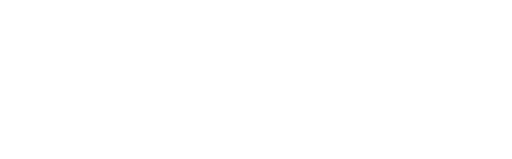
t = 0.00 s
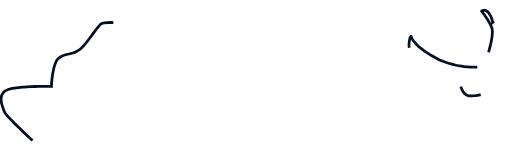
t = 1.55 s
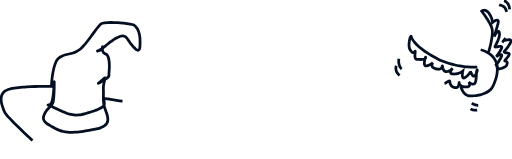
t = 3.05 s
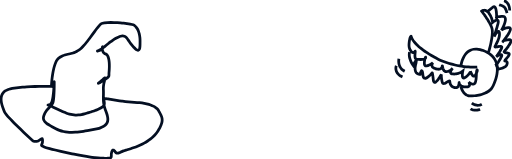
t = 3.80 s
t = 6.55 s: frame unchanged from t = 3.80 s, image omitted
t = 9.30 s: frame unchanged from t = 3.80 s, image omitted

The animated SVG that drew these frames (rendered in a browser with its animation timeline set to each time). Animation: 12 CSS @keyframes rules; frames cover the first 9.30 s, repeats indefinitely.

<!--?xml version="1.0" encoding="UTF-8" standalone="no"?-->
<!-- Created with Inkscape (http://www.inkscape.org/) -->

<svg width="92.662712mm" height="28.819418mm" viewBox="0 0 92.662712 28.819418" version="1.1" id="svg2826" sodipodi:docname="wizardhat-snitch-drawing.svg" inkscape:version="1.1.1 (3bf5ae0d25, 2021-09-20)" xmlns:inkscape="http://www.inkscape.org/namespaces/inkscape" xmlns:sodipodi="http://sodipodi.sourceforge.net/DTD/sodipodi-0.dtd" xmlns="http://www.w3.org/2000/svg" xmlns:svg="http://www.w3.org/2000/svg" style="">
  <sodipodi:namedview id="namedview2828" pagecolor="#ffffff" bordercolor="#666666" borderopacity="1.0" inkscape:pageshadow="2" inkscape:pageopacity="0.0" inkscape:pagecheckerboard="0" inkscape:document-units="mm" showgrid="false" inkscape:zoom="1.8116734" inkscape:cx="170.83653" inkscape:cy="-37.810346" inkscape:window-width="1920" inkscape:window-height="1017" inkscape:window-x="-8" inkscape:window-y="-8" inkscape:window-maximized="1" inkscape:current-layer="layer6"></sodipodi:namedview>
  <defs id="defs2823"></defs>
  <g inkscape:groupmode="layer" id="layer6" inkscape:label="wizard hat" transform="translate(-64.573991,-120.075)">
    <path style="fill: none; stroke: rgb(4, 15, 34); stroke-width: 0.5; stroke-linecap: butt; stroke-linejoin: miter; stroke-opacity: 1; stroke-miterlimit: 4;" d="M 70.393 145.532 C 70.393 145.532 70.1848 145.343 69.8521 145.036 C 69.697 144.892 69.5149 144.723 69.3143 144.535 C 69.1471 144.379 68.9671 144.21 68.7791 144.031 C 68.6073 143.868 68.4289 143.698 68.2477 143.524 C 68.0731 143.356 67.8958 143.184 67.7192 143.011 C 67.5432 142.839 67.3678 142.665 67.1964 142.494 C 67.019 142.316 66.8458 142.14 66.6806 141.969 C 66.5017 141.783 66.332 141.604 66.1764 141.434 C 65.9932 141.234 65.8294 141.048 65.6928 140.881 C 65.4813 140.623 65.3348 140.413 65.2815 140.275 C 65.2314 140.145 65.1662 139.984 65.0977 139.803 C 65.0422 139.656 64.9846 139.495 64.9312 139.325 C 64.882 139.169 64.8364 139.005 64.7993 138.837 C 64.763 138.673 64.7348 138.506 64.7194 138.339 C 64.7037 138.169 64.7012 137.999 64.7167 137.833 C 64.7324 137.664 64.767 137.498 64.8256 137.34 C 64.8832 137.185 64.9641 137.038 65.073 136.902 C 65.1723 136.778 65.295 136.664 65.4448 136.563 C 65.5733 136.475 65.7218 136.398 65.8926 136.331 C 66.0374 136.274 66.1984 136.225 66.3768 136.186 C 66.6066 136.135 66.8531 136.089 67.1116 136.049 C 67.3496 136.011 67.5977 135.978 67.8524 135.949 C 68.0956 135.921 68.3448 135.897 68.5967 135.875 C 68.8436 135.854 69.0932 135.836 69.3424 135.821 C 69.5927 135.805 69.8428 135.792 70.0894 135.781 C 70.3429 135.77 70.5929 135.761 70.8362 135.754 C 71.0941 135.747 71.3444 135.742 71.5831 135.738 C 71.8481 135.734 72.099 135.732 72.3302 135.731 C 72.6112 135.731 72.8633 135.732 73.0768 135.734 C 73.5425 135.739 73.825 135.748 73.825 135.748 C 73.825 135.748 73.8322 135.538 73.8566 135.201 C 73.868 135.044 73.8832 134.859 73.9032 134.655 C 73.9199 134.485 73.9399 134.302 73.9638 134.111 C 73.9858 133.935 74.0111 133.752 74.0401 133.567 C 74.0679 133.388 74.0993 133.207 74.1344 133.026 C 74.1694 132.847 74.2082 132.667 74.2512 132.491 C 74.2956 132.31 74.3444 132.133 74.3982 131.963 C 74.4555 131.781 74.5184 131.608 74.5874 131.448 C 74.6647 131.269 74.7496 131.105 74.8429 130.964 C 74.9538 130.796 75.0766 130.659 75.2125 130.563 C 75.3228 130.485 75.4314 130.417 75.5386 130.357 C 75.6556 130.292 75.771 130.236 75.8852 130.187 C 76.0074 130.135 76.1282 130.092 76.2483 130.054 C 76.3731 130.014 76.4972 129.981 76.621 129.951 C 76.7466 129.92 76.8721 129.892 76.998 129.864 C 77.1227 129.836 77.2478 129.808 77.3741 129.777 C 77.4971 129.747 77.6212 129.713 77.7469 129.673 C 77.8664 129.635 77.9874 129.592 78.1105 129.541 C 78.2248 129.493 78.3409 129.438 78.4592 129.375 C 78.5677 129.316 78.678 129.251 78.7905 129.176 C 78.9439 129.073 79.1072 128.935 79.2773 128.77 C 79.4187 128.633 79.5647 128.478 79.7135 128.309 C 79.8477 128.157 79.9841 127.994 80.1214 127.824 C 80.2515 127.662 80.3823 127.495 80.5128 127.325 C 80.6406 127.158 80.768 126.988 80.8939 126.818 C 81.0211 126.647 81.1467 126.476 81.2698 126.308 C 81.3982 126.133 81.5238 125.961 81.6452 125.797 C 81.7775 125.618 81.905 125.447 82.0259 125.289 C 82.1681 125.104 82.3013 124.937 82.4227 124.795 C 82.6044 124.583 82.7598 124.428 82.8797 124.356 C 82.9913 124.289 83.1865 124.241 83.4397 124.208 C 83.6097 124.187 83.8058 124.172 84.0203 124.163 C 84.2028 124.156 84.3986 124.153 84.6029 124.153 C 84.7909 124.154 84.9861 124.158 85.1848 124.165 C 85.3767 124.172 85.5719 124.181 85.7672 124.192 C 85.962 124.203 86.1568 124.217 86.3482 124.232 C 86.5463 124.248 86.7408 124.266 86.9281 124.285 C 87.1308 124.305 87.325 124.328 87.5061 124.351 C 87.7193 124.379 87.9143 124.408 88.0836 124.438 C 88.3392 124.484 88.5362 124.53 88.6485 124.575 C 88.7483 124.615 88.844 124.671 88.9349 124.743 C 89.0185 124.808 89.0979 124.886 89.1727 124.975 C 89.2408 125.057 89.3051 125.148 89.3651 125.248 C 89.4202 125.339 89.4717 125.438 89.5192 125.543 C 89.5634 125.642 89.6042 125.746 89.6413 125.855 C 89.6759 125.957 89.7073 126.063 89.7352 126.174 C 89.7617 126.279 89.785 126.388 89.805 126.5 C 89.8241 126.607 89.8401 126.717 89.8529 126.83 C 89.8652 126.938 89.8746 127.049 89.8808 127.162 C 89.8868 127.271 89.8898 127.383 89.8898 127.496 C 89.8898 127.598 89.8898 127.698 89.8894 127.794 C 89.889 127.897 89.888 127.997 89.8861 128.093 C 89.8839 128.197 89.8806 128.297 89.8753 128.39 C 89.8692 128.498 89.8606 128.598 89.8483 128.687 C 89.8328 128.801 89.8115 128.898 89.7822 128.977 C 89.7385 129.093 89.6771 129.168 89.5908 129.189 C 89.5166 129.207 89.4242 129.186 89.3088 129.119 C 89.2379 129.078 89.1583 129.019 89.069 128.942 C 89.0022 128.884 88.9299 128.816 88.8517 128.736 C 88.788 128.671 88.7203 128.599 88.6485 128.518 C 88.566 128.426 88.4894 128.336 88.4177 128.248 C 88.3395 128.152 88.2672 128.059 88.1997 127.969 C 88.1249 127.869 88.056 127.772 87.9916 127.681 C 87.9195 127.578 87.8529 127.481 87.7898 127.39 C 87.7173 127.285 87.6493 127.188 87.5829 127.101 C 87.5045 126.999 87.4282 126.91 87.3488 126.836 C 87.2573 126.75 87.1616 126.686 87.0539 126.644 C 86.9511 126.604 86.8373 126.586 86.7057 126.591 C 86.6016 126.596 86.4863 126.615 86.3565 126.651 C 86.2539 126.679 86.1422 126.717 86.0197 126.766 C 85.8856 126.819 85.7516 126.882 85.6181 126.952 C 85.4891 127.02 85.3606 127.095 85.2332 127.174 C 85.109 127.252 84.9858 127.334 84.8641 127.419 C 84.7431 127.504 84.6236 127.592 84.5059 127.681 C 84.3873 127.771 84.2707 127.862 84.1564 127.954 C 84.0387 128.048 83.9235 128.141 83.8114 128.233 C 83.6934 128.33 83.5789 128.424 83.4683 128.514 C 83.3476 128.612 83.2318 128.705 83.1214 128.79 C 82.9937 128.888 82.8733 128.976 82.7617 129.049 C 82.6147 129.144 82.4827 129.214 82.3686 129.249 C 82.3094 129.266 82.2641 129.281 82.2309 129.293 C 82.1281 129.331 82.1413 129.341 82.2162 129.325 C 82.2512 129.317 82.2997 129.304 82.3561 129.285 C 82.3979 129.271 82.4441 129.254 82.4923 129.234 C 82.5349 129.216 82.5792 129.196 82.6235 129.174 C 82.6662 129.152 82.7088 129.129 82.7502 129.103 C 82.7911 129.077 82.8308 129.05 82.8678 129.02 C 82.9065 128.989 82.9424 128.956 82.9737 128.92 C 83.0065 128.883 83.0345 128.843 83.0558 128.802 C 83.0778 128.758 83.0928 128.713 83.0988 128.664 C 83.1165 128.523 83.1042 128.501 83.0879 128.554 C 83.0781 128.586 83.0668 128.644 83.0597 128.719 C 83.055 128.769 83.0521 128.825 83.0526 128.887 C 83.053 128.94 83.056 128.996 83.0625 129.054 C 83.0686 129.109 83.0778 129.164 83.091 129.219 C 83.1038 129.273 83.1204 129.327 83.1415 129.38 C 83.1625 129.432 83.188 129.482 83.2187 129.53 C 83.2486 129.576 83.2834 129.62 83.3239 129.66 C 83.3629 129.698 83.4073 129.733 83.4575 129.763 C 83.5033 129.791 83.5539 129.814 83.61 129.833 C 83.7229 129.87 83.8189 129.941 83.9002 130.037 C 83.9721 130.121 84.0326 130.226 84.0832 130.345 C 84.1273 130.449 84.1638 130.564 84.1941 130.687 C 84.2216 130.799 84.2439 130.917 84.2617 131.04 C 84.2786 131.156 84.2915 131.276 84.3011 131.398 C 84.3104 131.517 84.3165 131.637 84.3201 131.757 C 84.3236 131.878 84.3246 131.998 84.3236 132.115 C 84.3225 132.239 84.3193 132.36 84.3147 132.475 C 84.3097 132.603 84.3029 132.723 84.2955 132.833 C 84.2863 132.971 84.2762 133.092 84.2672 133.192 C 84.2596 133.275 84.2567 133.348 84.256 133.413 C 84.255 133.499 84.2576 133.571 84.258 133.634 C 84.2585 133.719 84.2549 133.788 84.2335 133.854 C 84.2137 133.916 84.1786 133.974 84.1172 134.04 C 84.0754 134.085 84.0213 134.134 83.9516 134.188 C 83.9009 134.228 83.8418 134.271 83.7731 134.319 C 83.7181 134.357 83.6569 134.398 83.5888 134.443 C 83.5315 134.48 83.4693 134.52 83.4018 134.563 C 83.3431 134.6 83.2804 134.64 83.2133 134.682 C 83.1542 134.719 83.0918 134.757 83.0258 134.798 C 82.9577 134.84 82.8953 134.879 82.8383 134.913 C 82.7672 134.957 82.7045 134.994 82.6497 135.026 C 82.5699 135.073 82.5066 135.109 82.458 135.135 C 82.305 135.216 82.2967 135.2 82.3704 135.128 C 82.4074 135.092 82.4653 135.042 82.5359 134.983 C 82.5873 134.94 82.6454 134.892 82.7072 134.842 C 82.7621 134.798 82.82 134.751 82.8786 134.705 C 82.9358 134.659 82.9938 134.612 83.0505 134.567 C 83.1096 134.519 83.1674 134.472 83.2215 134.428 C 83.2839 134.377 83.3415 134.329 83.3909 134.287 C 83.5207 134.176 83.5704 134.159 83.5736 134.219 C 83.5759 134.261 83.5556 134.34 83.5241 134.451 C 83.5055 134.517 83.4828 134.594 83.4586 134.681 C 83.4389 134.752 83.4181 134.829 83.3975 134.912 C 83.3795 134.985 83.3615 135.063 83.3446 135.145 C 83.3292 135.219 83.3145 135.298 83.3014 135.379 C 83.289 135.455 83.2779 135.535 83.2687 135.616 C 83.26 135.693 83.253 135.773 83.248 135.854 C 83.2432 135.932 83.2404 136.011 83.2398 136.092 C 83.2392 136.17 83.2408 136.25 83.2449 136.332 C 83.2517 136.469 83.2553 136.599 83.2569 136.725 C 83.2585 136.861 83.2576 136.991 83.2556 137.117 C 83.2535 137.252 83.2501 137.383 83.2471 137.511 C 83.244 137.644 83.2413 137.774 83.241 137.903 C 83.2408 138.034 83.2429 138.164 83.2494 138.297 C 83.2556 138.424 83.2659 138.554 83.282 138.687 C 83.297 138.812 83.3171 138.941 83.3437 139.075 C 83.3679 139.197 83.3975 139.323 83.4335 139.456 C 83.4662 139.576 83.5041 139.701 83.5481 139.832 C 83.5879 139.95 83.6327 140.073 83.683 140.202 C 83.7427 140.354 83.7969 140.502 83.8444 140.645 C 83.8963 140.801 83.94 140.952 83.9737 141.097 C 84.0114 141.26 84.0365 141.415 84.0462 141.563 C 84.0572 141.728 84.049 141.885 84.0179 142.032 C 83.9854 142.186 83.928 142.33 83.8413 142.465 C 83.7615 142.588 83.6568 142.704 83.5241 142.81 C 83.4124 142.9 83.2808 142.984 83.1274 143.062 C 82.9988 143.127 82.8548 143.188 82.6943 143.245 C 82.5564 143.294 82.4062 143.34 82.2431 143.383 C 82.1003 143.42 81.9476 143.455 81.7844 143.488 C 81.5454 143.536 81.3065 143.583 81.0679 143.63 C 80.8279 143.677 80.5884 143.722 80.3497 143.765 C 80.1086 143.808 79.8683 143.849 79.6294 143.885 C 79.3862 143.922 79.1444 143.955 78.9044 143.982 C 78.6599 144.009 78.4173 144.031 78.177 144.045 C 77.9307 144.06 77.6869 144.067 77.4461 144.064 C 77.1999 144.061 76.9568 144.048 76.7175 144.024 C 76.4731 143.999 76.2326 143.962 75.9965 143.911 C 75.7576 143.859 75.5233 143.793 75.2942 143.711 C 75.0669 143.629 74.8447 143.531 74.6283 143.415 C 74.5085 143.351 74.3937 143.289 74.2839 143.23 C 74.1641 143.165 74.0502 143.102 73.9422 143.042 C 73.8219 142.975 73.7088 142.911 73.6028 142.849 C 73.4825 142.779 73.3714 142.711 73.2693 142.645 C 73.1505 142.569 73.0438 142.494 72.9491 142.422 C 72.8352 142.334 72.7386 142.248 72.6588 142.162 C 72.5614 142.057 72.489 141.95 72.441 141.839 C 72.3893 141.72 72.3658 141.595 72.3693 141.458 C 72.3724 141.34 72.3958 141.214 72.439 141.076 C 72.4742 140.963 72.5225 140.843 72.5837 140.713 C 72.6285 140.618 72.675 140.53 72.7227 140.447 C 72.7755 140.356 72.8298 140.272 72.8851 140.194 C 72.9454 140.108 73.0068 140.03 73.0685 139.956 C 73.1355 139.876 73.2029 139.803 73.2695 139.732 C 73.341 139.657 73.4116 139.586 73.4801 139.517 C 73.5522 139.444 73.622 139.372 73.688 139.299 C 73.7555 139.224 73.819 139.147 73.8769 139.065 C 73.9334 138.985 73.9845 138.899 74.0289 138.806 C 74.0695 138.72 74.1045 138.627 74.1326 138.525 C 74.1573 138.435 74.1768 138.337 74.1902 138.23 C 74.2034 138.124 74.2155 138.015 74.2264 137.904 C 74.2371 137.796 74.2466 137.687 74.2553 137.576 C 74.2638 137.468 74.2715 137.358 74.2783 137.248 C 74.2851 137.138 74.2911 137.028 74.2964 136.919 C 74.3018 136.808 74.3065 136.698 74.3105 136.59 C 74.3146 136.478 74.3181 136.369 74.321 136.261 C 74.3241 136.148 74.3266 136.038 74.3285 135.932 C 74.3306 135.817 74.3322 135.706 74.3333 135.603 C 74.3346 135.484 74.3353 135.373 74.3357 135.273 C 74.3362 135.145 74.3362 135.033 74.3362 134.944 C 74.3362 134.792 74.3312 134.923 74.3161 135.213 C 74.3104 135.324 74.3031 135.459 74.2941 135.61 C 74.2868 135.732 74.2783 135.866 74.2684 136.006 C 74.2596 136.133 74.2496 136.266 74.2385 136.403 C 74.2279 136.532 74.2162 136.665 74.2033 136.798 C 74.1905 136.93 74.1766 137.063 74.1614 137.194 C 74.1458 137.328 74.1289 137.46 74.1106 137.588 C 74.091 137.725 74.0697 137.857 74.0467 137.981 C 74.0206 138.121 73.9922 138.252 73.9613 138.368 C 73.9204 138.522 73.8751 138.65 73.825 138.741 C 73.7848 138.815 73.7397 138.874 73.6926 138.921 C 73.6329 138.981 73.5701 139.022 73.51 139.049 C 73.4277 139.087 73.3505 139.101 73.294 139.105 C 73.1804 139.114 73.1498 139.087 73.3267 139.147 C 73.378 139.164 73.4468 139.189 73.536 139.224 C 73.5955 139.248 73.664 139.276 73.7426 139.31 C 73.8045 139.336 73.8726 139.366 73.9474 139.4 C 74.0106 139.429 74.0785 139.46 74.1514 139.494 C 74.215 139.524 74.2823 139.557 74.3537 139.591 C 74.4176 139.622 74.4848 139.656 74.5553 139.691 C 74.7259 139.776 74.8903 139.857 75.0493 139.935 C 75.2213 140.018 75.3869 140.097 75.5473 140.17 C 75.7212 140.25 75.8889 140.324 76.0517 140.392 C 76.2281 140.465 76.3989 140.532 76.5656 140.591 C 76.7451 140.654 76.9199 140.709 77.0923 140.755 C 77.2741 140.803 77.4532 140.841 77.632 140.869 C 77.8139 140.898 77.9955 140.916 78.1794 140.923 C 78.3602 140.929 78.5432 140.925 78.7308 140.91 C 78.9076 140.895 79.0886 140.871 79.2758 140.836 C 79.4489 140.804 79.6274 140.763 79.8128 140.713 C 79.9445 140.678 80.0744 140.642 80.2021 140.606 C 80.3336 140.569 80.4629 140.531 80.5896 140.493 C 80.7215 140.454 80.8505 140.414 80.9764 140.374 C 81.1082 140.332 81.2365 140.29 81.3608 140.247 C 81.4926 140.202 81.6199 140.156 81.7421 140.111 C 81.8735 140.061 81.999 140.012 82.1179 139.962 C 82.249 139.906 82.3721 139.851 82.4862 139.795 C 82.6168 139.731 82.7356 139.667 82.8412 139.602 C 82.9707 139.523 83.0803 139.443 83.1673 139.363 C 83.2866 139.254 83.3634 139.144 83.3909 139.034 C 83.4044 138.979 83.4117 138.925 83.4146 138.87 C 83.4176 138.814 83.416 138.759 83.412 138.705 C 83.4079 138.649 83.4011 138.594 83.3939 138.541 C 83.3862 138.484 83.378 138.429 83.372 138.377 C 83.365 138.318 83.361 138.262 83.364 138.213 C 83.3676 138.151 83.3821 138.099 83.4153 138.058 C 83.4454 138.022 83.4909 137.995 83.5577 137.98 C 83.6025 137.971 83.6568 137.967 83.7225 137.969 C 83.7709 137.97 83.8254 137.975 83.8867 137.984 C 83.936 137.99 83.9896 138 84.0481 138.011 C 84.1898 138.04 84.3695 138.072 84.5767 138.106 C 84.7388 138.133 84.9177 138.161 85.1086 138.19 C 85.2773 138.215 85.4554 138.241 85.6394 138.267 C 85.8123 138.292 85.9904 138.316 86.171 138.341 C 86.3474 138.364 86.5262 138.388 86.7046 138.41 C 86.8836 138.433 87.0623 138.455 87.2381 138.476 C 87.4199 138.498 87.5985 138.519 87.7711 138.538 C 87.9577 138.559 88.1371 138.578 88.3058 138.594 C 88.5006 138.613 88.6811 138.629 88.8414 138.642 C 89.0647 138.659 89.2489 138.668 89.3787 138.668 C 89.4964 138.668 89.6417 138.675 89.8065 138.689 C 89.9372 138.7 90.0803 138.716 90.2316 138.737 C 90.3668 138.756 90.5087 138.779 90.6542 138.806 C 90.7914 138.832 90.9319 138.861 91.0731 138.895 C 91.2107 138.928 91.3491 138.965 91.486 139.006 C 91.6237 139.048 91.7598 139.094 91.8922 139.144 C 92.0277 139.195 92.1592 139.251 92.2844 139.312 C 92.4165 139.377 92.5416 139.447 92.6566 139.523 C 92.7806 139.605 92.8929 139.693 92.99 139.789 C 93.0959 139.894 93.1837 140.007 93.2488 140.129 C 93.3147 140.252 93.3806 140.369 93.4438 140.483 C 93.5117 140.605 93.5765 140.722 93.6347 140.839 C 93.6961 140.963 93.7503 141.085 93.7932 141.211 C 93.8362 141.337 93.868 141.467 93.8843 141.604 C 93.8995 141.731 93.9016 141.864 93.8872 142.008 C 93.8748 142.132 93.8501 142.263 93.811 142.404 C 93.7778 142.524 93.7342 142.651 93.6789 142.786 C 93.6313 142.902 93.5751 143.024 93.5094 143.153 C 93.452 143.266 93.3873 143.384 93.3149 143.508 C 93.2505 143.618 93.1799 143.733 93.1028 143.853 C 92.9831 144.039 92.8507 144.216 92.7078 144.385 C 92.5651 144.553 92.4119 144.713 92.2506 144.864 C 92.0894 145.015 91.9201 145.158 91.7449 145.293 C 91.5696 145.428 91.3885 145.555 91.2036 145.674 C 91.0169 145.795 90.8264 145.908 90.6346 146.014 C 90.4384 146.122 90.2408 146.223 90.0442 146.316 C 89.8404 146.413 89.6376 146.502 89.4387 146.584 C 89.2269 146.671 89.0195 146.75 88.8197 146.821 C 88.5993 146.9 88.3882 146.969 88.1909 147.03 C 87.9564 147.102 87.7413 147.162 87.5531 147.212 C 87.4759 147.232 87.4019 147.253 87.3308 147.275 C 87.2543 147.298 87.1812 147.322 87.1114 147.345 C 87.0354 147.371 86.9633 147.398 86.8948 147.424 C 86.8191 147.453 86.7478 147.481 86.6804 147.51 C 86.6053 147.541 86.5351 147.572 86.4693 147.601 C 86.3934 147.635 86.3235 147.667 86.2585 147.696 C 86.1813 147.73 86.1111 147.761 86.0467 147.785 C 85.9638 147.817 85.8905 147.839 85.8237 147.847 C 85.741 147.857 85.6684 147.847 85.6005 147.809 C 85.5433 147.777 85.4894 147.726 85.4355 147.65 C 85.4088 147.613 85.3828 147.578 85.3576 147.545 C 85.329 147.508 85.3013 147.474 85.2745 147.444 C 85.2428 147.408 85.2124 147.377 85.1832 147.352 C 85.1449 147.318 85.1089 147.294 85.0747 147.28 C 85.0292 147.261 84.9871 147.26 84.9482 147.28 C 84.9159 147.296 84.8859 147.326 84.8577 147.372 C 84.8383 147.404 84.8197 147.443 84.8021 147.489 C 84.7882 147.526 84.7748 147.568 84.762 147.614 C 84.7513 147.653 84.741 147.695 84.731 147.74 C 84.7222 147.78 84.7136 147.823 84.7053 147.869 C 84.6875 147.967 84.6816 148.055 84.6805 148.135 C 84.6792 148.239 84.686 148.327 84.6849 148.402 C 84.6834 148.506 84.6665 148.584 84.5905 148.64 C 84.5388 148.678 84.4597 148.706 84.3394 148.726 C 84.2667 148.737 84.1789 148.746 84.073 148.752 C 83.9943 148.756 83.9056 148.759 83.8056 148.761 C 83.7239 148.762 83.6346 148.762 83.5372 148.762 C 83.4538 148.761 83.3644 148.76 83.2686 148.758 C 83.1843 148.757 83.0951 148.755 83.0006 148.753 C 82.916 148.751 82.827 148.748 82.7337 148.745 C 82.4418 148.737 82.0894 148.707 81.6933 148.661 C 81.3739 148.623 81.0261 148.575 80.6587 148.518 C 80.3293 148.467 79.9841 148.409 79.6295 148.347 C 79.2939 148.287 78.9499 148.223 78.6029 148.156 C 78.2628 148.09 77.9199 148.021 77.5791 147.95 C 77.2346 147.879 76.8922 147.806 76.5574 147.733 C 76.2075 147.656 75.8659 147.579 75.5384 147.503 C 75.1799 147.421 74.8385 147.339 74.5219 147.262 C 74.1445 147.169 73.8023 147.082 73.5089 147.003 C 73.0218 146.873 72.6688 146.767 72.5107 146.701 C 72.4632 146.681 72.42 146.663 72.3807 146.646 C 72.3319 146.625 72.2892 146.605 72.2521 146.588 C 72.201 146.563 72.1603 146.542 72.1284 146.521 C 72.0714 146.486 72.0424 146.455 72.0322 146.422 C 72.0201 146.383 72.0343 146.341 72.0594 146.285 C 72.0755 146.25 72.0961 146.208 72.117 146.157 C 72.1329 146.119 72.1491 146.075 72.1637 146.025 C 72.1756 145.984 72.1865 145.938 72.1954 145.888 C 72.203 145.844 72.2092 145.797 72.2132 145.746 C 72.2166 145.703 72.2186 145.656 72.2186 145.606 C 72.2186 145.552 72.2172 145.506 72.2146 145.464 C 72.2109 145.407 72.2047 145.36 72.196 145.323 C 72.1802 145.256 72.1563 145.22 72.1248 145.208 C 72.0897 145.194 72.0452 145.208 71.9919 145.24 C 71.9572 145.261 71.9187 145.289 71.8767 145.321 C 71.8418 145.348 71.8044 145.378 71.7647 145.408 C 71.7284 145.436 71.6902 145.464 71.6501 145.492 C 71.6117 145.519 71.5716 145.545 71.53 145.569 C 71.4895 145.592 71.4474 145.614 71.404 145.633 C 71.3605 145.651 71.3156 145.667 71.2693 145.679 C 71.2385 145.686 71.2085 145.693 71.1793 145.698 C 71.1481 145.704 71.1178 145.708 71.0884 145.712 C 71.0567 145.715 71.0261 145.717 70.9966 145.719 C 70.9644 145.72 70.9334 145.72 70.9038 145.718 C 70.8719 145.717 70.8414 145.714 70.8125 145.71 C 70.7803 145.706 70.7499 145.7 70.7214 145.693 C 70.6898 145.686 70.6604 145.677 70.6333 145.668 C 70.6014 145.657 70.5727 145.645 70.5471 145.633 C 70.515 145.617 70.4879 145.602 70.4659 145.588 C 70.4173 145.557 70.393 145.532 70.393 145.532 C 70.393 145.532 70.393 145.532 70.393 145.532 C 70.393 145.532 70.393 145.532 70.393 145.532 C 70.393 145.532 70.393 145.532 70.393 145.532 C 70.393 145.532 70.393 145.532 70.393 145.532 C 70.393 145.532 70.393 145.532 70.393 145.532 C 70.393 145.532 70.393 145.532 70.393 145.532 C 70.393 145.532 70.393 145.532 70.393 145.532 C 70.393 145.532 70.393 145.532 70.393 145.532 C 70.393 145.532 70.393 145.532 70.393 145.532 C 70.393 145.532 70.393 145.532 70.393 145.532" id="path2909" class="yBkjpjYu_0"></path>
    <path style="fill: none; stroke: rgb(4, 15, 34); stroke-width: 0.5; stroke-linecap: butt; stroke-linejoin: miter; stroke-opacity: 1; stroke-miterlimit: 4;" d="M 151.009 132.242 C 151.009 132.242 150.709 132.264 150.197 132.253 C 149.966 132.248 149.693 132.237 149.385 132.214 C 149.137 132.195 148.866 132.17 148.577 132.134 C 148.323 132.102 148.054 132.063 147.774 132.014 C 147.518 131.969 147.252 131.917 146.979 131.855 C 146.722 131.797 146.459 131.73 146.191 131.655 C 145.936 131.583 145.677 131.502 145.415 131.412 C 145.164 131.326 144.91 131.231 144.655 131.126 C 144.409 131.025 144.162 130.915 143.915 130.795 C 143.674 130.678 143.434 130.553 143.196 130.417 C 143.025 130.32 142.861 130.224 142.704 130.131 C 142.535 130.03 142.373 129.931 142.22 129.834 C 142.051 129.728 141.892 129.625 141.742 129.524 C 141.576 129.413 141.42 129.305 141.275 129.2 C 141.111 129.082 140.959 128.967 140.819 128.857 C 140.658 128.731 140.513 128.61 140.381 128.494 C 140.225 128.356 140.087 128.226 139.966 128.103 C 139.816 127.95 139.691 127.809 139.587 127.679 C 139.445 127.501 139.342 127.345 139.265 127.21 C 139.127 126.968 139.075 126.796 139.034 126.693 C 138.998 126.604 138.945 126.649 138.89 126.778 C 138.864 126.837 138.839 126.913 138.813 127.002 C 138.794 127.073 138.775 127.15 138.757 127.234 C 138.741 127.308 138.726 127.386 138.712 127.467 C 138.7 127.545 138.688 127.624 138.678 127.705 C 138.669 127.783 138.661 127.862 138.655 127.941 C 138.649 128.021 138.645 128.101 138.644 128.179 C 138.642 128.261 138.644 128.341 138.648 128.417 C 138.653 128.501 138.662 128.581 138.675 128.655 C 138.691 128.741 138.712 128.818 138.741 128.883 C 138.761 128.927 138.781 128.969 138.801 129.009 C 138.822 129.053 138.844 129.094 138.866 129.133 C 138.889 129.175 138.913 129.215 138.938 129.252 C 138.964 129.293 138.991 129.33 139.019 129.365 C 139.05 129.404 139.081 129.438 139.112 129.468 C 139.149 129.503 139.185 129.532 139.222 129.553 C 139.265 129.579 139.309 129.595 139.353 129.601 C 139.399 129.607 139.444 129.601 139.489 129.582 C 139.528 129.565 139.566 129.539 139.603 129.503 C 139.633 129.473 139.662 129.438 139.691 129.395 C 139.759 129.293 139.775 129.317 139.771 129.415 C 139.769 129.461 139.762 129.524 139.753 129.598 C 139.747 129.654 139.74 129.716 139.733 129.781 C 139.727 129.84 139.722 129.902 139.718 129.965 C 139.714 130.026 139.711 130.089 139.711 130.151 C 139.711 130.213 139.713 130.276 139.719 130.336 C 139.724 130.4 139.734 130.461 139.749 130.518 C 139.765 130.582 139.788 130.639 139.819 130.688 C 139.852 130.742 139.896 130.786 139.951 130.815 C 140 130.841 140.059 130.855 140.129 130.855 C 140.186 130.855 140.243 130.855 140.299 130.856 C 140.357 130.857 140.415 130.857 140.471 130.858 C 140.529 130.859 140.587 130.859 140.643 130.859 C 140.702 130.86 140.759 130.86 140.814 130.859 C 140.873 130.858 140.931 130.857 140.986 130.854 C 141.046 130.851 141.103 130.847 141.156 130.842 C 141.217 130.835 141.274 130.826 141.326 130.814 C 141.387 130.801 141.441 130.783 141.487 130.76 C 141.543 130.732 141.587 130.697 141.617 130.652 C 141.647 130.608 141.662 130.554 141.662 130.49 C 141.662 130.387 141.63 130.421 141.59 130.532 C 141.572 130.579 141.553 130.64 141.535 130.71 C 141.52 130.766 141.506 130.827 141.492 130.892 C 141.48 130.951 141.469 131.013 141.459 131.076 C 141.449 131.137 141.441 131.199 141.435 131.261 C 141.429 131.324 141.425 131.387 141.424 131.448 C 141.422 131.512 141.424 131.575 141.429 131.634 C 141.435 131.701 141.446 131.763 141.464 131.817 C 141.485 131.885 141.517 131.94 141.56 131.976 C 141.605 132.014 141.663 132.032 141.735 132.023 C 141.782 132.018 141.827 132.011 141.873 132.002 C 141.918 131.993 141.963 131.982 142.008 131.969 C 142.053 131.956 142.097 131.942 142.141 131.926 C 142.185 131.91 142.228 131.893 142.27 131.875 C 142.313 131.857 142.355 131.837 142.395 131.817 C 142.438 131.796 142.479 131.774 142.519 131.752 C 142.561 131.729 142.601 131.705 142.638 131.682 C 142.68 131.656 142.719 131.631 142.755 131.607 C 142.798 131.577 142.836 131.55 142.868 131.526 C 142.937 131.474 142.977 131.439 142.977 131.439 C 142.977 131.439 142.941 131.479 142.901 131.545 C 142.881 131.577 142.86 131.616 142.841 131.659 C 142.825 131.697 142.811 131.738 142.801 131.782 C 142.791 131.823 142.786 131.866 142.786 131.911 C 142.786 131.952 142.792 131.995 142.805 132.038 C 142.816 132.078 142.834 132.117 142.859 132.156 C 142.88 132.19 142.907 132.224 142.94 132.256 C 142.969 132.285 143.002 132.312 143.04 132.339 C 143.073 132.362 143.11 132.384 143.151 132.406 C 143.187 132.425 143.226 132.444 143.269 132.462 C 143.323 132.484 143.375 132.504 143.426 132.522 C 143.481 132.541 143.534 132.557 143.586 132.571 C 143.643 132.586 143.698 132.598 143.75 132.607 C 143.809 132.617 143.865 132.623 143.918 132.626 C 143.978 132.628 144.034 132.627 144.086 132.621 C 144.145 132.614 144.2 132.602 144.249 132.585 C 144.305 132.566 144.355 132.542 144.399 132.513 C 144.447 132.481 144.488 132.443 144.523 132.401 C 144.559 132.357 144.588 132.309 144.61 132.257 C 144.631 132.207 144.647 132.153 144.656 132.096 C 144.674 131.988 144.683 131.987 144.697 132.048 C 144.704 132.08 144.712 132.128 144.723 132.186 C 144.731 132.227 144.74 132.274 144.752 132.323 C 144.762 132.366 144.774 132.411 144.787 132.458 C 144.8 132.501 144.815 132.545 144.832 132.589 C 144.849 132.632 144.868 132.675 144.89 132.716 C 144.912 132.758 144.937 132.797 144.964 132.834 C 144.993 132.872 145.025 132.906 145.06 132.936 C 145.096 132.966 145.135 132.991 145.179 133.01 C 145.22 133.028 145.265 133.04 145.313 133.046 C 145.361 133.051 145.408 133.052 145.455 133.051 C 145.502 133.049 145.55 133.043 145.596 133.035 C 145.643 133.027 145.689 133.015 145.734 133.002 C 145.779 132.988 145.824 132.972 145.867 132.953 C 145.912 132.935 145.955 132.914 145.996 132.892 C 146.039 132.87 146.08 132.846 146.119 132.821 C 146.16 132.795 146.2 132.768 146.237 132.742 C 146.277 132.712 146.314 132.683 146.348 132.655 C 146.389 132.621 146.425 132.589 146.455 132.562 C 146.519 132.502 146.555 132.462 146.555 132.462 C 146.555 132.462 146.513 132.503 146.457 132.569 C 146.429 132.602 146.398 132.641 146.366 132.684 C 146.338 132.721 146.31 132.762 146.284 132.804 C 146.258 132.845 146.234 132.889 146.214 132.932 C 146.193 132.978 146.175 133.025 146.165 133.07 C 146.153 133.121 146.15 133.17 146.158 133.216 C 146.166 133.263 146.187 133.307 146.223 133.345 C 146.252 133.375 146.292 133.402 146.343 133.424 C 146.382 133.441 146.428 133.455 146.482 133.465 C 146.526 133.474 146.574 133.48 146.628 133.484 C 146.691 133.488 146.752 133.49 146.813 133.49 C 146.876 133.49 146.938 133.487 146.998 133.483 C 147.062 133.478 147.124 133.471 147.184 133.462 C 147.247 133.452 147.308 133.441 147.366 133.428 C 147.429 133.414 147.49 133.398 147.548 133.381 C 147.61 133.362 147.669 133.342 147.725 133.321 C 147.786 133.299 147.844 133.275 147.898 133.251 C 147.959 133.224 148.015 133.196 148.066 133.17 C 148.128 133.136 148.183 133.105 148.228 133.077 C 148.326 133.016 148.38 132.973 148.38 132.973 C 148.38 132.973 148.366 133.04 148.35 133.144 C 148.342 133.194 148.334 133.252 148.327 133.316 C 148.321 133.37 148.315 133.429 148.311 133.488 C 148.307 133.545 148.305 133.603 148.305 133.661 C 148.305 133.72 148.307 133.779 148.312 133.834 C 148.318 133.896 148.328 133.954 148.343 134.005 C 148.361 134.067 148.387 134.119 148.423 134.156 C 148.462 134.198 148.514 134.22 148.58 134.215 C 148.627 134.212 148.682 134.195 148.745 134.162 C 148.789 134.139 148.838 134.108 148.891 134.068 C 148.931 134.039 148.968 134.009 149.004 133.981 C 149.043 133.95 149.08 133.92 149.115 133.89 C 149.153 133.857 149.188 133.826 149.222 133.795 C 149.259 133.761 149.293 133.728 149.325 133.696 C 149.361 133.66 149.393 133.625 149.423 133.592 C 149.457 133.554 149.488 133.517 149.516 133.482 C 149.549 133.441 149.577 133.402 149.601 133.365 C 149.631 133.321 149.656 133.279 149.676 133.242 C 149.702 133.192 149.721 133.149 149.735 133.112 C 149.768 133.022 149.768 132.973 149.768 132.973 C 149.768 132.973 149.785 133.028 149.816 133.111 C 149.831 133.151 149.85 133.197 149.871 133.246 C 149.889 133.289 149.909 133.335 149.931 133.381 C 149.952 133.424 149.975 133.468 149.999 133.511 C 150.023 133.555 150.049 133.597 150.076 133.637 C 150.104 133.679 150.135 133.718 150.166 133.752 C 150.202 133.791 150.24 133.824 150.279 133.846 C 150.324 133.872 150.371 133.884 150.419 133.878 C 150.462 133.873 150.505 133.853 150.549 133.815 C 150.581 133.787 150.612 133.75 150.644 133.703 C 150.666 133.67 150.687 133.637 150.707 133.604 C 150.728 133.57 150.748 133.537 150.766 133.504 C 150.786 133.469 150.804 133.435 150.821 133.402 C 150.84 133.366 150.857 133.331 150.873 133.297 C 150.89 133.26 150.905 133.225 150.919 133.191 C 150.935 133.152 150.948 133.115 150.96 133.081 C 150.974 133.041 150.985 133.004 150.994 132.97 C 151.006 132.927 151.014 132.888 151.019 132.856 C 151.028 132.791 151.023 132.751 151.009 132.744 C 150.994 132.736 150.968 132.762 150.936 132.827 C 150.913 132.873 150.897 132.959 150.885 133.07 C 150.877 133.143 150.871 133.227 150.866 133.319 C 150.861 133.396 150.857 133.48 150.852 133.567 C 150.848 133.647 150.844 133.731 150.84 133.815 C 150.835 133.898 150.83 133.981 150.824 134.065 C 150.818 134.148 150.811 134.232 150.803 134.313 C 150.794 134.398 150.784 134.481 150.772 134.56 C 150.758 134.646 150.743 134.729 150.724 134.805 C 150.703 134.893 150.677 134.973 150.646 135.04 C 150.606 135.129 150.557 135.197 150.498 135.236 C 150.465 135.259 150.43 135.276 150.396 135.289 C 150.359 135.302 150.322 135.31 150.284 135.315 C 150.246 135.319 150.208 135.319 150.17 135.316 C 150.132 135.312 150.095 135.305 150.058 135.296 C 150.02 135.286 149.984 135.274 149.948 135.26 C 149.913 135.245 149.878 135.229 149.844 135.211 C 149.809 135.193 149.776 135.174 149.745 135.154 C 149.711 135.133 149.68 135.111 149.651 135.091 C 149.617 135.066 149.586 135.042 149.561 135.02 C 149.507 134.976 149.476 134.944 149.476 134.944 C 149.476 134.944 149.502 134.986 149.533 135.052 C 149.548 135.085 149.565 135.124 149.579 135.166 C 149.592 135.203 149.603 135.243 149.612 135.284 C 149.619 135.324 149.624 135.366 149.624 135.407 C 149.624 135.448 149.618 135.489 149.606 135.528 C 149.595 135.566 149.577 135.603 149.55 135.637 C 149.527 135.667 149.498 135.694 149.46 135.719 C 149.429 135.739 149.393 135.757 149.35 135.773 C 149.315 135.785 149.276 135.796 149.232 135.804 C 149.195 135.811 149.155 135.817 149.11 135.821 C 149.051 135.825 148.994 135.828 148.938 135.829 C 148.879 135.829 148.821 135.827 148.766 135.823 C 148.706 135.818 148.649 135.811 148.594 135.802 C 148.535 135.792 148.479 135.779 148.426 135.764 C 148.368 135.748 148.313 135.729 148.262 135.708 C 148.207 135.685 148.155 135.659 148.107 135.631 C 148.055 135.601 148.008 135.567 147.966 135.532 C 147.919 135.493 147.879 135.451 147.845 135.408 C 147.808 135.36 147.778 135.31 147.758 135.26 C 147.735 135.203 147.723 135.146 147.723 135.09 C 147.723 134.994 147.728 135.009 147.724 135.084 C 147.722 135.117 147.718 135.162 147.711 135.214 C 147.705 135.253 147.698 135.297 147.689 135.342 C 147.68 135.383 147.67 135.425 147.657 135.468 C 147.645 135.509 147.63 135.55 147.614 135.591 C 147.597 135.63 147.578 135.669 147.556 135.706 C 147.534 135.744 147.509 135.779 147.481 135.811 C 147.452 135.843 147.42 135.872 147.384 135.895 C 147.348 135.919 147.309 135.937 147.266 135.949 C 147.227 135.961 147.185 135.967 147.139 135.967 C 147.08 135.967 147.023 135.962 146.967 135.955 C 146.909 135.946 146.852 135.933 146.798 135.917 C 146.742 135.9 146.688 135.878 146.638 135.853 C 146.585 135.827 146.536 135.798 146.49 135.764 C 146.443 135.73 146.399 135.693 146.358 135.652 C 146.318 135.611 146.281 135.567 146.247 135.52 C 146.214 135.473 146.185 135.423 146.159 135.372 C 146.134 135.32 146.112 135.266 146.095 135.211 C 146.078 135.156 146.065 135.1 146.056 135.043 C 146.048 134.987 146.044 134.929 146.044 134.871 C 146.044 134.779 146.014 134.739 145.964 134.735 C 145.922 134.731 145.865 134.753 145.798 134.788 C 145.752 134.812 145.701 134.844 145.648 134.878 C 145.6 134.908 145.551 134.941 145.5 134.974 C 145.452 135.005 145.402 135.037 145.352 135.066 C 145.3 135.097 145.248 135.126 145.197 135.15 C 145.14 135.176 145.085 135.197 145.032 135.21 C 144.969 135.224 144.911 135.226 144.858 135.211 C 144.806 135.195 144.76 135.162 144.723 135.106 C 144.696 135.065 144.673 135.012 144.656 134.944 C 144.645 134.898 144.634 134.853 144.624 134.809 C 144.613 134.762 144.604 134.716 144.595 134.672 C 144.585 134.625 144.577 134.579 144.569 134.534 C 144.56 134.487 144.553 134.441 144.547 134.397 C 144.539 134.348 144.533 134.302 144.528 134.258 C 144.522 134.208 144.517 134.161 144.513 134.117 C 144.509 134.068 144.506 134.021 144.504 133.978 C 144.501 133.927 144.499 133.88 144.499 133.838 C 144.498 133.783 144.499 133.736 144.5 133.697 C 144.503 133.605 144.51 133.557 144.51 133.557 C 144.51 133.557 144.463 133.642 144.387 133.772 C 144.35 133.834 144.306 133.907 144.257 133.984 C 144.216 134.05 144.171 134.121 144.123 134.192 C 144.078 134.259 144.031 134.327 143.983 134.394 C 143.933 134.462 143.883 134.529 143.832 134.591 C 143.778 134.658 143.723 134.721 143.669 134.777 C 143.605 134.843 143.542 134.898 143.482 134.938 C 143.397 134.996 143.318 135.022 143.251 135.004 C 143.188 134.987 143.136 134.93 143.098 134.822 C 143.077 134.759 143.06 134.679 143.05 134.579 C 143.045 134.533 143.04 134.489 143.035 134.446 C 143.03 134.399 143.025 134.355 143.02 134.312 C 143.015 134.265 143.01 134.221 143.005 134.178 C 142.999 134.132 142.994 134.088 142.989 134.046 C 142.983 133.999 142.977 133.954 142.971 133.912 C 142.965 133.865 142.959 133.821 142.953 133.78 C 142.945 133.731 142.939 133.687 142.932 133.647 C 142.924 133.597 142.916 133.553 142.909 133.515 C 142.899 133.46 142.889 133.417 142.881 133.383 C 142.847 133.248 142.831 133.265 142.831 133.265 C 142.831 133.265 142.77 133.343 142.671 133.456 C 142.624 133.51 142.567 133.572 142.504 133.638 C 142.45 133.695 142.39 133.754 142.328 133.813 C 142.268 133.869 142.205 133.925 142.142 133.976 C 142.076 134.029 142.008 134.079 141.941 134.121 C 141.866 134.168 141.791 134.206 141.719 134.23 C 141.632 134.26 141.549 134.269 141.474 134.25 C 141.401 134.232 141.335 134.186 141.282 134.104 C 141.245 134.046 141.214 133.971 141.19 133.874 C 141.173 133.804 141.16 133.723 141.151 133.63 C 141.146 133.575 141.141 133.524 141.135 133.476 C 141.129 133.421 141.122 133.37 141.115 133.324 C 141.107 133.267 141.098 133.216 141.089 133.172 C 141.076 133.111 141.062 133.062 141.048 133.023 C 141.022 132.948 140.993 132.91 140.964 132.9 C 140.925 132.885 140.885 132.921 140.847 132.981 C 140.823 133.019 140.8 133.067 140.778 133.119 C 140.759 133.165 140.741 133.214 140.725 133.262 C 140.708 133.314 140.692 133.365 140.679 133.409 C 140.655 133.495 140.64 133.557 140.64 133.557 C 140.64 133.557 140.544 133.562 140.416 133.532 C 140.351 133.516 140.278 133.491 140.204 133.452 C 140.142 133.419 140.079 133.375 140.021 133.318 C 139.971 133.268 139.925 133.209 139.884 133.137 C 139.85 133.076 139.821 133.007 139.798 132.928 C 139.778 132.86 139.763 132.786 139.754 132.704 C 139.746 132.635 139.742 132.559 139.743 132.478 C 139.744 132.407 139.749 132.331 139.757 132.25 C 139.765 132.18 139.776 132.105 139.79 132.026 C 139.803 131.955 139.818 131.882 139.837 131.804 C 139.853 131.738 139.867 131.677 139.879 131.621 C 139.894 131.554 139.907 131.493 139.917 131.438 C 139.931 131.366 139.942 131.305 139.948 131.253 C 139.961 131.161 139.962 131.101 139.955 131.067 C 139.941 130.996 139.893 131.032 139.83 131.12 C 139.8 131.163 139.766 131.217 139.731 131.279 C 139.702 131.331 139.671 131.387 139.642 131.444 C 139.613 131.5 139.584 131.557 139.558 131.611 C 139.528 131.672 139.5 131.73 139.477 131.78 C 139.43 131.881 139.399 131.95 139.399 131.95 C 139.399 131.95 139.341 131.871 139.259 131.734 C 139.221 131.671 139.177 131.596 139.131 131.51 C 139.094 131.44 139.055 131.364 139.017 131.281 C 138.982 131.207 138.947 131.128 138.915 131.046 C 138.884 130.968 138.854 130.887 138.827 130.804 C 138.801 130.723 138.777 130.64 138.757 130.556 C 138.738 130.474 138.721 130.39 138.709 130.305 C 138.697 130.221 138.689 130.136 138.687 130.05 C 138.684 129.965 138.687 129.879 138.695 129.794 C 138.704 129.709 138.719 129.624 138.741 129.541" id="path2911" class="yBkjpjYu_1"></path>
    <path style="fill: none; stroke: rgb(4, 15, 34); stroke-width: 0.5; stroke-linecap: butt; stroke-linejoin: miter; stroke-opacity: 1; stroke-miterlimit: 4;" d="M 153.054 129.541 C 153.054 129.541 153.105 129.375 153.18 129.105 C 153.215 128.979 153.255 128.83 153.297 128.666 C 153.332 128.529 153.369 128.38 153.406 128.224 C 153.439 128.082 153.472 127.934 153.504 127.781 C 153.534 127.636 153.564 127.486 153.591 127.336 C 153.618 127.187 153.642 127.037 153.664 126.888 C 153.686 126.735 153.704 126.584 153.718 126.437 C 153.733 126.281 153.742 126.128 153.746 125.983 C 153.749 125.822 153.745 125.67 153.732 125.53 C 153.715 125.362 153.685 125.212 153.638 125.086 C 153.599 124.983 153.553 124.875 153.501 124.763 C 153.453 124.66 153.401 124.555 153.345 124.448 C 153.291 124.346 153.235 124.243 153.176 124.14 C 153.118 124.039 153.059 123.937 152.998 123.837 C 152.937 123.736 152.875 123.636 152.813 123.538 C 152.749 123.437 152.684 123.338 152.621 123.242 C 152.555 123.141 152.489 123.044 152.426 122.951 C 152.356 122.848 152.288 122.751 152.225 122.662 C 152.149 122.554 152.08 122.457 152.021 122.376 C 151.893 122.199 151.812 122.092 151.812 122.092 C 151.812 122.092 151.856 122.054 151.933 122.015 C 151.97 121.996 152.014 121.978 152.065 121.963 C 152.107 121.95 152.154 121.94 152.205 121.935 C 152.25 121.931 152.297 121.931 152.347 121.936 C 152.392 121.941 152.439 121.95 152.487 121.965 C 152.53 121.978 152.575 121.995 152.62 122.018 C 152.66 122.038 152.701 122.062 152.743 122.09 C 152.78 122.116 152.818 122.145 152.856 122.178 C 152.89 122.208 152.924 122.241 152.959 122.277 C 152.99 122.31 153.022 122.346 153.054 122.385 C 153.095 122.435 153.134 122.486 153.17 122.537 C 153.208 122.59 153.244 122.643 153.278 122.697 C 153.312 122.752 153.345 122.807 153.375 122.863 C 153.406 122.92 153.436 122.977 153.462 123.033 C 153.491 123.092 153.517 123.151 153.54 123.209 C 153.566 123.27 153.589 123.33 153.609 123.389 C 153.631 123.452 153.651 123.513 153.668 123.571 C 153.688 123.638 153.704 123.7 153.718 123.757 C 153.734 123.828 153.747 123.892 153.757 123.945 C 153.778 124.066 153.784 124.137 153.784 124.137 C 153.784 124.137 153.842 124.088 153.931 124.023 C 153.976 123.991 154.028 123.954 154.084 123.918 C 154.135 123.886 154.189 123.853 154.243 123.824 C 154.3 123.794 154.358 123.768 154.413 123.748 C 154.477 123.725 154.538 123.711 154.593 123.711 C 154.66 123.711 154.718 123.731 154.758 123.782 C 154.789 123.821 154.809 123.877 154.816 123.955 C 154.821 124.007 154.819 124.069 154.811 124.141 C 154.804 124.195 154.794 124.255 154.779 124.322 C 154.767 124.378 154.752 124.437 154.733 124.502 C 154.712 124.578 154.691 124.651 154.67 124.723 C 154.648 124.798 154.627 124.871 154.607 124.941 C 154.585 125.017 154.564 125.09 154.543 125.161 C 154.521 125.237 154.499 125.309 154.479 125.379 C 154.456 125.456 154.435 125.529 154.414 125.598 C 154.391 125.676 154.369 125.749 154.348 125.818 C 154.324 125.897 154.302 125.97 154.282 126.038 C 154.257 126.118 154.235 126.191 154.214 126.257 C 154.188 126.343 154.165 126.415 154.146 126.475 C 154.099 126.623 154.076 126.693 154.076 126.693 C 154.076 126.693 154.105 126.638 154.153 126.555 C 154.176 126.515 154.203 126.468 154.233 126.418 C 154.259 126.375 154.288 126.33 154.318 126.285 C 154.346 126.241 154.377 126.196 154.408 126.153 C 154.439 126.109 154.471 126.066 154.504 126.026 C 154.539 125.983 154.574 125.943 154.609 125.908 C 154.65 125.866 154.691 125.831 154.73 125.806 C 154.784 125.772 154.836 125.757 154.88 125.77 C 154.921 125.782 154.957 125.818 154.984 125.883 C 155.001 125.923 155.015 125.973 155.025 126.036 C 155.039 126.12 155.045 126.208 155.042 126.299 C 155.04 126.385 155.032 126.473 155.017 126.562 C 155.004 126.647 154.985 126.734 154.962 126.821 C 154.94 126.906 154.915 126.99 154.886 127.075 C 154.858 127.159 154.826 127.242 154.794 127.324 C 154.76 127.407 154.725 127.489 154.689 127.568 C 154.652 127.651 154.614 127.731 154.577 127.808 C 154.536 127.891 154.496 127.97 154.458 128.044 C 154.414 128.13 154.373 128.209 154.337 128.279 C 154.286 128.378 154.246 128.46 154.222 128.518 C 154.195 128.586 154.234 128.611 154.312 128.613 C 154.356 128.613 154.413 128.606 154.477 128.595 C 154.527 128.587 154.583 128.576 154.64 128.564 C 154.693 128.553 154.748 128.541 154.803 128.53 C 154.858 128.519 154.914 128.509 154.968 128.501 C 155.025 128.491 155.081 128.484 155.134 128.481 C 155.195 128.477 155.252 128.478 155.3 128.486 C 155.364 128.498 155.413 128.522 155.44 128.566 C 155.463 128.604 155.468 128.657 155.451 128.728 C 155.44 128.773 155.42 128.824 155.39 128.883 C 155.364 128.937 155.337 128.989 155.31 129.039 C 155.282 129.092 155.254 129.143 155.227 129.193 C 155.197 129.245 155.168 129.296 155.139 129.345 C 155.109 129.396 155.079 129.446 155.049 129.495 C 155.018 129.545 154.987 129.594 154.956 129.641 C 154.923 129.692 154.891 129.74 154.86 129.786 C 154.826 129.837 154.793 129.885 154.761 129.929 C 154.724 129.981 154.69 130.028 154.658 130.07 C 154.618 130.124 154.582 130.17 154.552 130.209 C 154.483 130.297 154.441 130.344 154.441 130.344 C 154.441 130.344 154.495 130.309 154.577 130.261 C 154.618 130.237 154.665 130.21 154.716 130.182 C 154.762 130.157 154.81 130.132 154.859 130.108 C 154.907 130.084 154.957 130.062 155.005 130.042 C 155.057 130.02 155.109 130.001 155.157 129.988 C 155.215 129.971 155.269 129.961 155.314 129.962 C 155.378 129.963 155.425 129.985 155.445 130.036 C 155.459 130.072 155.459 130.124 155.442 130.194 C 155.431 130.237 155.413 130.287 155.388 130.345 C 155.369 130.389 155.346 130.437 155.317 130.49 C 155.292 130.538 155.267 130.585 155.242 130.629 C 155.216 130.677 155.19 130.724 155.165 130.768 C 155.138 130.816 155.112 130.862 155.086 130.906 C 155.058 130.953 155.031 130.998 155.006 131.041 C 154.977 131.089 154.949 131.134 154.922 131.177 C 154.892 131.224 154.863 131.269 154.836 131.31 C 154.804 131.357 154.774 131.401 154.746 131.441 C 154.712 131.489 154.681 131.531 154.652 131.568 C 154.614 131.618 154.581 131.659 154.553 131.691 C 154.478 131.776 154.441 131.804 154.441 131.804 C 154.441 131.804 154.455 131.835 154.477 131.884 C 154.488 131.907 154.5 131.934 154.514 131.964 C 154.525 131.99 154.538 132.017 154.551 132.045 C 154.562 132.071 154.575 132.098 154.587 132.125 C 154.599 132.152 154.611 132.178 154.623 132.205 C 154.635 132.232 154.648 132.258 154.659 132.285 C 154.672 132.312 154.684 132.339 154.696 132.365 C 154.709 132.394 154.721 132.421 154.733 132.446 C 154.747 132.477 154.759 132.504 154.77 132.527 C 154.792 132.577 154.806 132.608 154.806 132.608 C 154.806 132.608 154.873 132.597 154.978 132.574 C 155.027 132.563 155.084 132.55 155.147 132.534 C 155.2 132.52 155.258 132.505 155.317 132.488 C 155.371 132.473 155.427 132.455 155.484 132.437 C 155.538 132.419 155.593 132.399 155.648 132.378 C 155.702 132.357 155.756 132.335 155.809 132.311 C 155.863 132.286 155.915 132.26 155.965 132.232 C 156.017 132.203 156.067 132.171 156.112 132.138 C 156.161 132.102 156.205 132.064 156.243 132.023 C 156.285 131.977 156.318 131.929 156.34 131.877 C 156.353 131.845 156.366 131.815 156.377 131.785 C 156.389 131.752 156.399 131.72 156.408 131.69 C 156.418 131.655 156.425 131.622 156.431 131.591 C 156.438 131.556 156.441 131.523 156.442 131.492 C 156.444 131.455 156.441 131.422 156.435 131.392 C 156.428 131.356 156.417 131.325 156.401 131.298 C 156.384 131.268 156.361 131.243 156.334 131.223 C 156.309 131.204 156.279 131.188 156.246 131.176 C 156.216 131.166 156.184 131.158 156.148 131.154 C 156.117 131.149 156.083 131.147 156.048 131.147 C 155.974 131.147 155.986 131.091 156.046 131.001 C 156.074 130.957 156.114 130.905 156.161 130.848 C 156.198 130.802 156.239 130.753 156.283 130.701 C 156.323 130.653 156.365 130.604 156.406 130.553 C 156.447 130.504 156.487 130.454 156.526 130.405 C 156.566 130.353 156.605 130.302 156.639 130.251 C 156.678 130.195 156.712 130.14 156.74 130.088 C 156.774 130.023 156.797 129.962 156.805 129.908 C 156.814 129.837 156.797 129.779 156.74 129.74 C 156.7 129.712 156.641 129.694 156.559 129.687 C 156.531 129.684 156.503 129.682 156.477 129.679 C 156.449 129.676 156.422 129.673 156.397 129.67 C 156.368 129.667 156.341 129.663 156.315 129.659 C 156.286 129.655 156.259 129.65 156.234 129.645 C 156.205 129.64 156.179 129.634 156.154 129.628 C 156.125 129.621 156.099 129.614 156.075 129.607 C 156.045 129.598 156.02 129.588 155.998 129.578 C 155.968 129.565 155.945 129.551 155.927 129.537 C 155.898 129.514 155.884 129.492 155.879 129.472 C 155.869 129.427 155.902 129.395 155.902 129.395 C 155.902 129.395 155.975 129.313 156.085 129.183 C 156.138 129.121 156.199 129.048 156.264 128.967 C 156.319 128.898 156.378 128.824 156.437 128.747 C 156.492 128.674 156.549 128.599 156.604 128.522 C 156.658 128.446 156.712 128.368 156.762 128.291 C 156.815 128.21 156.864 128.13 156.909 128.051 C 156.958 127.964 157 127.88 157.033 127.801 C 157.074 127.7 157.1 127.608 157.104 127.53 C 157.11 127.422 157.074 127.341 156.981 127.3 C 156.918 127.272 156.827 127.263 156.705 127.277 C 156.666 127.282 156.629 127.286 156.593 127.291 C 156.554 127.296 156.517 127.3 156.481 127.305 C 156.443 127.311 156.406 127.316 156.371 127.321 C 156.332 127.327 156.295 127.333 156.26 127.339 C 156.22 127.345 156.183 127.352 156.149 127.358 C 156.109 127.366 156.072 127.373 156.038 127.381 C 155.998 127.389 155.962 127.398 155.929 127.406 C 155.887 127.417 155.852 127.428 155.822 127.438 C 155.775 127.454 155.742 127.469 155.719 127.483 C 155.631 127.535 155.682 127.569 155.682 127.569 C 155.682 127.569 155.759 127.476 155.876 127.327 C 155.931 127.256 155.996 127.173 156.065 127.08 C 156.123 127.002 156.185 126.918 156.248 126.83 C 156.307 126.748 156.366 126.662 156.425 126.575 C 156.483 126.49 156.54 126.403 156.594 126.317 C 156.65 126.227 156.704 126.138 156.752 126.051 C 156.805 125.956 156.853 125.863 156.893 125.775 C 156.94 125.67 156.977 125.572 156.998 125.484 C 157.029 125.358 157.028 125.254 156.983 125.183 C 156.938 125.113 156.85 125.077 156.705 125.086 C 156.655 125.09 156.606 125.094 156.559 125.099 C 156.509 125.104 156.461 125.11 156.415 125.116 C 156.365 125.124 156.317 125.132 156.271 125.141 C 156.221 125.15 156.174 125.161 156.129 125.172 C 156.079 125.185 156.033 125.198 155.99 125.212 C 155.941 125.227 155.896 125.244 155.854 125.261 C 155.805 125.28 155.762 125.301 155.722 125.321 C 155.674 125.346 155.633 125.371 155.597 125.395 C 155.55 125.427 155.512 125.458 155.483 125.486 C 155.414 125.551 155.39 125.598 155.39 125.598 C 155.39 125.598 155.451 125.493 155.538 125.327 C 155.579 125.248 155.626 125.154 155.675 125.052 C 155.716 124.964 155.759 124.87 155.802 124.771 C 155.841 124.679 155.88 124.583 155.916 124.485 C 155.952 124.389 155.986 124.291 156.014 124.194 C 156.044 124.092 156.069 123.991 156.087 123.894 C 156.107 123.787 156.118 123.684 156.117 123.589 C 156.116 123.475 156.098 123.373 156.058 123.288 C 156.014 123.195 155.943 123.124 155.839 123.082 C 155.759 123.05 155.659 123.035 155.536 123.042 C 155.495 123.044 155.455 123.046 155.417 123.049 C 155.376 123.051 155.336 123.054 155.298 123.057 C 155.256 123.06 155.216 123.063 155.178 123.067 C 155.136 123.071 155.096 123.075 155.058 123.079 C 155.015 123.084 154.975 123.089 154.938 123.094 C 154.895 123.1 154.856 123.106 154.82 123.113 C 154.775 123.121 154.736 123.129 154.702 123.137 C 154.655 123.149 154.618 123.16 154.587 123.172 C 154.533 123.193 154.502 123.214 154.485 123.234 C 154.44 123.289 154.514 123.334 154.514 123.334 C 154.514 123.334 154.517 123.239 154.516 123.091 C 154.516 123.02 154.514 122.937 154.512 122.846 C 154.51 122.77 154.506 122.688 154.501 122.603 C 154.497 122.524 154.491 122.442 154.484 122.36 C 154.477 122.28 154.468 122.198 154.458 122.119 C 154.447 122.037 154.435 121.956 154.419 121.879 C 154.403 121.795 154.384 121.715 154.361 121.643 C 154.334 121.556 154.302 121.479 154.265 121.419 C 154.214 121.337 154.152 121.285 154.078 121.277 C 154.014 121.269 153.941 121.295 153.857 121.362 C 153.823 121.389 153.791 121.415 153.76 121.44 C 153.726 121.467 153.694 121.493 153.664 121.518 C 153.63 121.545 153.599 121.571 153.568 121.596 C 153.534 121.624 153.502 121.65 153.471 121.675 C 153.438 121.703 153.406 121.73 153.376 121.755 C 153.342 121.783 153.31 121.81 153.281 121.835 C 153.246 121.864 153.214 121.891 153.185 121.916 C 153.15 121.947 153.119 121.974 153.091 121.998 C 153.054 122.031 153.023 122.059 152.998 122.081 C 152.934 122.139 152.908 122.165 152.908 122.165" id="path2913" class="yBkjpjYu_2"></path>
    <path style="fill: none; stroke: rgb(4, 15, 34); stroke-width: 0.5; stroke-linecap: butt; stroke-linejoin: miter; stroke-opacity: 1; stroke-miterlimit: 4;" d="M 148.035 135.772 C 148.035 135.772 148.059 135.862 148.109 136.001 C 148.133 136.066 148.162 136.142 148.198 136.224 C 148.229 136.293 148.263 136.366 148.303 136.442 C 148.339 136.511 148.378 136.581 148.423 136.651 C 148.464 136.717 148.51 136.784 148.559 136.848 C 148.608 136.911 148.661 136.973 148.717 137.031 C 148.773 137.088 148.833 137.142 148.897 137.191 C 148.96 137.239 149.028 137.283 149.099 137.32 C 149.169 137.357 149.244 137.387 149.322 137.409 C 149.397 137.43 149.476 137.445 149.559 137.45 C 149.703 137.46 149.871 137.464 150.056 137.46 C 150.211 137.456 150.377 137.447 150.551 137.43 C 150.71 137.415 150.876 137.393 151.044 137.365 C 151.205 137.338 151.368 137.305 151.532 137.265 C 151.691 137.225 151.851 137.179 152.009 137.125 C 152.166 137.071 152.32 137.01 152.47 136.941 C 152.621 136.87 152.767 136.792 152.906 136.704 C 153.046 136.614 153.18 136.515 153.302 136.406 C 153.426 136.296 153.54 136.175 153.64 136.042 C 153.739 135.912 153.825 135.771 153.896 135.617 C 153.992 135.408 154.094 135.17 154.191 134.91 C 154.276 134.682 154.357 134.437 154.427 134.181 C 154.492 133.94 154.548 133.689 154.587 133.433 C 154.626 133.182 154.648 132.926 154.65 132.67 C 154.651 132.415 154.63 132.16 154.583 131.908 C 154.536 131.66 154.463 131.415 154.358 131.177 C 154.258 130.951 154.128 130.731 153.964 130.522 C 153.814 130.332 153.636 130.15 153.425 129.98 C 153.239 129.829 153.027 129.688 152.787 129.557 C 152.576 129.442 152.344 129.337 152.089 129.24 C 151.89 129.166 151.702 129.108 151.522 129.065 C 151.315 129.016 151.12 128.986 150.937 128.974 C 150.725 128.961 150.528 128.97 150.345 129 C 150.138 129.033 149.95 129.091 149.778 129.169 C 149.593 129.253 149.427 129.361 149.278 129.484 C 149.124 129.612 148.989 129.757 148.869 129.912 C 148.747 130.071 148.642 130.241 148.552 130.412 C 148.457 130.594 148.378 130.778 148.314 130.955 C 148.239 131.159 148.184 131.353 148.143 131.522 C 148.059 131.868 148.035 132.106 148.035 132.106" id="path2915" class="yBkjpjYu_3"></path>
    <path style="fill: none; stroke: rgb(4, 15, 34); stroke-width: 0.5; stroke-linecap: butt; stroke-linejoin: miter; stroke-opacity: 1; stroke-miterlimit: 4;" d="M 136.805 130.738 C 136.805 130.738 136.783 130.84 136.774 131.004 C 136.769 131.081 136.768 131.171 136.772 131.271 C 136.776 131.355 136.784 131.445 136.799 131.538 C 136.812 131.623 136.831 131.711 136.856 131.8 C 136.88 131.883 136.909 131.967 136.946 132.051 C 136.98 132.131 137.021 132.21 137.07 132.288 C 137.115 132.361 137.168 132.434 137.227 132.504 C 137.283 132.569 137.346 132.633 137.416 132.693 C 137.481 132.749 137.552 132.803 137.629 132.853 C 137.701 132.9 137.779 132.943 137.863 132.984" id="path2917" class="yBkjpjYu_4"></path>
    <path style="fill: none; stroke: rgb(4, 15, 34); stroke-width: 0.5; stroke-linecap: butt; stroke-linejoin: miter; stroke-opacity: 1; stroke-miterlimit: 4;" d="M 136.34 131.977 C 136.34 131.977 136.3 132.072 136.275 132.226 C 136.263 132.299 136.254 132.386 136.255 132.481 C 136.256 132.561 136.263 132.647 136.279 132.738 C 136.294 132.817 136.317 132.9 136.349 132.985 C 136.379 133.061 136.416 133.138 136.463 133.215 C 136.505 133.285 136.555 133.355 136.614 133.424 C 136.667 133.486 136.728 133.547 136.797 133.608 C 136.858 133.661 136.926 133.714 137 133.766 C 137.067 133.812 137.14 133.857 137.219 133.901 C 137.291 133.941 137.368 133.979 137.45 134.017" id="path2919" class="yBkjpjYu_5"></path>
    <path style="fill: none; stroke: rgb(4, 15, 34); stroke-width: 0.5; stroke-linecap: butt; stroke-linejoin: miter; stroke-opacity: 1; stroke-miterlimit: 4;" d="M 150.023 138.767 C 150.023 138.767 150.082 138.813 150.185 138.873 C 150.232 138.901 150.289 138.933 150.355 138.964 C 150.408 138.99 150.467 139.016 150.531 139.04 C 150.589 139.062 150.65 139.082 150.714 139.099 C 150.774 139.116 150.837 139.13 150.902 139.14 C 150.964 139.15 151.029 139.156 151.094 139.159 C 151.157 139.161 151.221 139.159 151.286 139.152 C 151.349 139.146 151.412 139.135 151.476 139.119 C 151.536 139.104 151.597 139.084 151.658 139.059 C 151.716 139.036 151.773 139.007 151.83 138.973" id="path2921" class="yBkjpjYu_6"></path>
    <path style="fill: none; stroke: rgb(4, 15, 34); stroke-width: 0.5; stroke-linecap: butt; stroke-linejoin: miter; stroke-opacity: 1; stroke-miterlimit: 4;" d="M 149.791 139.8 C 149.791 139.8 149.845 139.841 149.946 139.89 C 149.992 139.913 150.048 139.937 150.113 139.96 C 150.165 139.978 150.223 139.995 150.287 140.01 C 150.342 140.022 150.401 140.033 150.464 140.041 C 150.521 140.048 150.581 140.052 150.644 140.053 C 150.701 140.055 150.762 140.053 150.824 140.049 C 150.882 140.045 150.941 140.038 151.002 140.028 C 151.059 140.018 151.118 140.006 151.178 139.991 C 151.234 139.977 151.292 139.96 151.351 139.941 C 151.406 139.922 151.463 139.901 151.521 139.877" id="path2923" class="yBkjpjYu_7"></path>
    <path style="fill: none; stroke: rgb(4, 15, 34); stroke-width: 0.5; stroke-linecap: butt; stroke-linejoin: miter; stroke-opacity: 1; stroke-miterlimit: 4;" d="M 154.98 120.927 C 155.051 120.958 155.121 120.982 155.191 121.004 C 155.263 121.027 155.335 121.048 155.406 121.071 C 155.476 121.094 155.546 121.12 155.614 121.153 C 155.679 121.185 155.742 121.223 155.804 121.271 C 155.859 121.314 155.912 121.365 155.964 121.427 C 156.008 121.48 156.051 121.54 156.093 121.611 C 156.127 121.67 156.161 121.736 156.194 121.81 C 156.222 121.874 156.25 121.943 156.276 122.019 C 156.299 122.085 156.322 122.157 156.344 122.234 C 156.363 122.302 156.382 122.374 156.4 122.451" id="path2925" class="yBkjpjYu_8"></path>
    <path style="fill: none; stroke: rgb(4, 15, 34); stroke-width: 0.5; stroke-linecap: butt; stroke-linejoin: miter; stroke-opacity: 1; stroke-miterlimit: 4;" d="M 155.858 120.204 C 155.858 120.204 155.942 120.222 156.061 120.286 C 156.116 120.316 156.179 120.355 156.244 120.407 C 156.297 120.448 156.352 120.498 156.406 120.558 C 156.452 120.608 156.498 120.665 156.541 120.731 C 156.58 120.788 156.617 120.851 156.652 120.921 C 156.683 120.984 156.712 121.051 156.739 121.124 C 156.762 121.189 156.784 121.259 156.803 121.334 C 156.82 121.401 156.836 121.473 156.848 121.549 C 156.86 121.618 156.87 121.691 156.877 121.767 C 156.883 121.837 156.888 121.91 156.891 121.986" id="path2927" class="yBkjpjYu_9"></path>
  </g>
<style data-made-with="vivus-instant">.yBkjpjYu_0{stroke-dasharray:154 156;stroke-dashoffset:155;animation:yBkjpjYu_draw_0 15200ms linear 0ms infinite,yBkjpjYu_fade 15200ms linear 0ms infinite;}.yBkjpjYu_1{stroke-dasharray:67 69;stroke-dashoffset:68;animation:yBkjpjYu_draw_1 15200ms linear 0ms infinite,yBkjpjYu_fade 15200ms linear 0ms infinite;}.yBkjpjYu_2{stroke-dasharray:50 52;stroke-dashoffset:51;animation:yBkjpjYu_draw_2 15200ms linear 0ms infinite,yBkjpjYu_fade 15200ms linear 0ms infinite;}.yBkjpjYu_3{stroke-dasharray:21 23;stroke-dashoffset:22;animation:yBkjpjYu_draw_3 15200ms linear 0ms infinite,yBkjpjYu_fade 15200ms linear 0ms infinite;}.yBkjpjYu_4{stroke-dasharray:3 5;stroke-dashoffset:4;animation:yBkjpjYu_draw_4 15200ms linear 0ms infinite,yBkjpjYu_fade 15200ms linear 0ms infinite;}.yBkjpjYu_5{stroke-dasharray:3 5;stroke-dashoffset:4;animation:yBkjpjYu_draw_5 15200ms linear 0ms infinite,yBkjpjYu_fade 15200ms linear 0ms infinite;}.yBkjpjYu_6{stroke-dasharray:2 4;stroke-dashoffset:3;animation:yBkjpjYu_draw_6 15200ms linear 0ms infinite,yBkjpjYu_fade 15200ms linear 0ms infinite;}.yBkjpjYu_7{stroke-dasharray:2 4;stroke-dashoffset:3;animation:yBkjpjYu_draw_7 15200ms linear 0ms infinite,yBkjpjYu_fade 15200ms linear 0ms infinite;}.yBkjpjYu_8{stroke-dasharray:3 5;stroke-dashoffset:4;animation:yBkjpjYu_draw_8 15200ms linear 0ms infinite,yBkjpjYu_fade 15200ms linear 0ms infinite;}.yBkjpjYu_9{stroke-dasharray:3 5;stroke-dashoffset:4;animation:yBkjpjYu_draw_9 15200ms linear 0ms infinite,yBkjpjYu_fade 15200ms linear 0ms infinite;}@keyframes yBkjpjYu_draw{100%{stroke-dashoffset:0;}}@keyframes yBkjpjYu_fade{0%{stroke-opacity:1;}97.36842105263158%{stroke-opacity:1;}100%{stroke-opacity:0;}}@keyframes yBkjpjYu_draw_0{5.263157894736842%{stroke-dashoffset: 155}25%{ stroke-dashoffset: 0;}100%{ stroke-dashoffset: 0;}}@keyframes yBkjpjYu_draw_1{5.263157894736842%{stroke-dashoffset: 68}25%{ stroke-dashoffset: 0;}100%{ stroke-dashoffset: 0;}}@keyframes yBkjpjYu_draw_2{5.263157894736842%{stroke-dashoffset: 51}25%{ stroke-dashoffset: 0;}100%{ stroke-dashoffset: 0;}}@keyframes yBkjpjYu_draw_3{5.263157894736842%{stroke-dashoffset: 22}25%{ stroke-dashoffset: 0;}100%{ stroke-dashoffset: 0;}}@keyframes yBkjpjYu_draw_4{5.263157894736842%{stroke-dashoffset: 4}25%{ stroke-dashoffset: 0;}100%{ stroke-dashoffset: 0;}}@keyframes yBkjpjYu_draw_5{5.263157894736842%{stroke-dashoffset: 4}25%{ stroke-dashoffset: 0;}100%{ stroke-dashoffset: 0;}}@keyframes yBkjpjYu_draw_6{5.263157894736842%{stroke-dashoffset: 3}25%{ stroke-dashoffset: 0;}100%{ stroke-dashoffset: 0;}}@keyframes yBkjpjYu_draw_7{5.263157894736842%{stroke-dashoffset: 3}25%{ stroke-dashoffset: 0;}100%{ stroke-dashoffset: 0;}}@keyframes yBkjpjYu_draw_8{5.263157894736842%{stroke-dashoffset: 4}25%{ stroke-dashoffset: 0;}100%{ stroke-dashoffset: 0;}}@keyframes yBkjpjYu_draw_9{5.263157894736842%{stroke-dashoffset: 4}25%{ stroke-dashoffset: 0;}100%{ stroke-dashoffset: 0;}}</style></svg>
